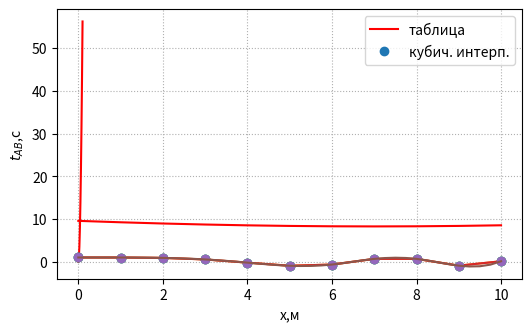
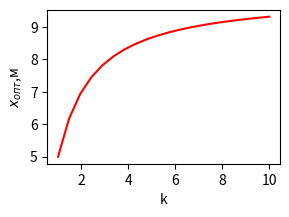

Write Python code to recreate these figures, in order. (Note: this script raises an exception after producing the figures.)
# -*- coding: utf-8 -*-
""" [redacted]

Automatically generated by Colab.

Original file is located at
    https://colab.research.google.com/<link-removed>

Физические константы
"""
import scipy.constants as CONST
print(CONST.g)
print(CONST.G)
print(CONST.c)
print(CONST.m_e)
#scipy.constants.physical_constants
print(CONST.physical_constants['elementary charge'])
print(CONST.physical_constants['molar gas constant'])
print(CONST.physical_constants['electron volt'])
#Множители
print(CONST.giga)
print(CONST.mega)
print(CONST.milli)
print(CONST.nano)
#Углы
print(CONST.degree)
print(CONST.arcminute)
print(CONST.arcsecond)

#Пример ф-ции превода угла,заданного в градусах и минутах дуги в радианы
def deg_min_to_radian(adeg,amin):
  return adeg*CONST.degree+amin*CONST.arcminute
deg_min_to_radian(45,22)

import scipy.constants as CONST
print('\nВремя')
print(CONST.minute)
print(CONST.hour)
print(CONST.day)
print(CONST.week)
print(CONST.year)
print('\nДлина')
print(CONST.inch)
print(CONST.mile)
print(CONST.micron)
print(CONST.light_year)
print(CONST.parsec)
print('\nДавление')
print(CONST.atm)
print(CONST.bar)
print(CONST.mmHg)
print(CONST.psi)
print('\nСкорость')
print(CONST.kmh)
print(CONST.mph)
print(CONST.mach)
print(CONST.knot)
print('\nСила,энергия,мощность')
print(CONST.eV)
print(CONST.calorie)
print(CONST.erg)
print(CONST.ton_TNT)
print(CONST.horsepower)
print(CONST.kgf)

import numpy as np
import scipy. constants as CONST
import matplotlib.pyplot as plt
#Радиус
R= 0.0005
#Плотность
rho = 1000.0
# Macca
m= rho * (4.0/3.0) *np. pi *R**3
#Массив долей скорости света: 9 точек от 0 до 0,1
k= np. linspace (0, 0.1, 9)
#Энергия (массив)
Energy = 0.5*m * (k*CONST.c) **2
#Энергия в тоннах THT
E_ton_TNT = Energy/CONST.ton_TNT
#Энергия в килограммах THT
E_kg_TNT= 1000.0*E_ton_TNT
#Построение графика
plt.figure(figsize=(6,3.5),dpi=150)
plt.plot(k,E_kg_TNT,'r-')
plt.xlabel('Скорость частицы , v/c')
plt.ylabel('Энергия частицы, кг THT')
plt.legend(['m={:3.2f} мг'.format(m*1e6)])
plt.grid(linestyle=':')

"""Тип numpy.matrix"""

import numpy as np
A = np.matrix([[1,2],[3,4]])
B = np.matrix([[1,2],[3,4]])
print(A*B)
A = np.array([[1,2],[3,4]])
B = np.array([[1,2],[3,4]])
print(A*B)
'''
"""Произведение матрицы и столбца"""

import numpy as np
A = np.matrix([[1,2],[3,4]])
b = np.matrix([1,2])
print(A*b)
#Возникает ошибка т.к размерности должны быть совместимы
'''
"""Исправленный вариант произведения матрицы и столбца"""

import numpy as np
A = np.matrix([[1,2],[3,4]])
b = np.matrix([1,2])
#Транспонирование матрицы строки b
print(A*b.T)
#или
A = np.matrix([[1,2],[3,4]])
b = np.matrix([[1],[2]])
print(A*b)

"""Обратная матрица"""

import numpy as np
from scipy import linalg
A = np.matrix([[1,2],[3,4]])
Ai = linalg.inv(A)
print(Ai)
print(A*Ai)

"""Решение СЛУ: обратная матрица"""

import numpy as np
from scipy import linalg
A = np.matrix([[1,3,5],[2,5,1],[2,3,8]])
b = np.matrix([[10],[8],[3]])

x = linalg.inv(A).dot(b)
print(x)

"""Решение СЛУ: ф-ция solve"""

import numpy as np
from scipy import linalg
A = np.matrix([[1,3,5],[2,5,1],[2,3,8]])
b = np.matrix([[10],[8],[3]])

x = linalg.solve(A,b)
print(x)

"""Вычисление определителя матрицы"""

import numpy as np
from scipy import linalg
A = np.matrix([[1,3,5],[2,5,1],[2,3,8]])
detA = linalg.det(A)
print(detA)

"""Собственные числа и собственные векторы"""

A = np.array([[1,2],[3,4]])
lamb,v = linalg.eig(A)
print(lamb)
print(v[:,0])
print(v[:,1])

"""Функция одной переменной"""

import numpy as np
from scipy.interpolate import interp1d
x= np.linspace(0,10,num=11,endpoint=True)
print(x)
y = np.cos(-x**2/9.0)
print(y)

#Табличная функция

import matplotlib.pyplot as plt
plt.plot(x,y,'o')

import matplotlib.pyplot as plt
plt.plot(x,y,'-')

"""линейная интерполяция"""

from scipy.interpolate import interp1d
f = interp1d(x,y)
print(f(2.5))
xnew=np.linspace(0,10,num=41,endpoint=True)
plt.plot(x,y,'o',xnew,f(xnew),'-')
plt.legend(['таблица','линейная интерп.'],
           loc='best')

"""Кубическая сплайн-интерполяция"""

from scipy.interpolate import interp1d
f = interp1d(x,y,kind='cubic')
print(f(2.5))
xnew=np.linspace(0,10,num=41,endpoint=True)
plt.plot(x,y,'o',xnew,f(xnew),'-')
plt.legend(['таблица','кубич. интерп.'],
           loc='best')

"""Нахождение корней уравнения"""

import numpy as np
from scipy.optimize import root
def func(x):
  return x+5*np.cos(x)

sol = root(func,-1)
print(sol.x,sol.success)

"""Решение системы нелинейных ур-ий"""

def func2(x):
  f = [x[0]*np.cos(x[1])-4,
       x[0]*x[1]-x[1]-5]
  return f
sol = root(func2,[1,1])
print(sol.x,sol.success)

"""Поиск минимума ф-ции"""

import numpy as np
from scipy.optimize import minimize

def time_AB(x,  a,b,h,v,k):
  La = np.sqrt(x**2+a**2)
  Lb = np.sqrt((h-x)**2+b**2)
  res = La/v + k*Lb/v
  return res
import matplotlib.pyplot as plt
x = time_AB(x,10,10,10,4,2)
y = np.arange(0,10,0.01)
plt.plot(x,'r-')
plt.xlabel('x,м')
plt.ylabel('$t_{AB}$,c')

import numpy as np
from scipy.optimize import minimize

def time_AB(x,  a,b,h,v,k):
  La = np.sqrt(x**2+a**2)
  Lb = np.sqrt((h-x)**2+b**2)
  res = La/v + k*Lb/v
  return res
res = minimize(time_AB,2.5,
               args = (10.0,10.0,10.0,4.0,2.0))
print(res.x,res.fun,res.success)

"""Зависимость x от отношения скоростей k"""

import numpy as np
from scipy.optimize import minimize

def x_opt(ki):
  return minimize(time_AB,2.5,
                  args = (10.0,10.0,10.0,4.0,ki)).x[0]
k = np.linspace(1,10,20)
xopt = np.fromiter((x_opt(ki)for ki in k),
                   dtype=float,
                   count = len(k))
plt.figure(figsize=(3,2),dpi = 200)
plt.plot(k,xopt,'r-')
plt.xlabel('k')
plt.ylabel('$x_{опт}$,м')

"""Определенные интегралы"""

import scipy.integrate as integrate
def fun(x):
  return x*np.sin(x)

result = integrate.quad(fun,0.0,1.0)
print(result)

import scipy.integrate as integrate
result = integrate.quad(lambda x:x*np.sin(x),0.0,1.0)
print(result)

"""Параметры подинтегральной ф-ции"""

import scipy.integrate as integrate

def integrand(x,n):
  return(x**n)*np.sin(x)

result = integrate.quad(integrand,0.0,1.0,
                        args = (3,))
print(result)

"""Двойной интеграл"""

import scipy.integrate as integrate

def integrand(x,y):
  return x*y
result = integrate.dblquad(integrand,0.0,0.5,
                        lambda x: 0,
                        lambda x: 1-2*x)
print(result)

"""Интегрирование табличной ф-ции"""

from scipy.integrate import simps

x = np.array([1.,2.,3.0,4.,5.0,6.])
y = np.array([2.,3.,3.5,4.,4.5,5.])
l1 = simps(y,x)
print(l1)

plt.plot(x,y,'o',x,y,'r-')

"""Форма Коши"""

def right_side(q,t):
  m=1.0
  c=10.0
  k=0.5

  dqdt = [q[1],-(k*q[1]+c*q[0])/m]
  return dqdt
from scipy.integrate import odeint
t = np.arange(0,10.0,0.01)
y0=[1.0,0]
q= odeint(right_side,y0,t)

plt.plot(t,q[:,0],'-',t,q[:,1],'--')
plt.xlabel('t,с')
plt.ylabel('y,м;v,м/c')
plt.legend(['положение','скорость'],loc = 'best')

"""задание 1"""

import numpy as np
import matplotlib.pyplot as plt

# Константы
G = 6.674 * (10 ** -11)  # м^3 / (кг * с^2)
M = 5.972 * (10 ** 24)   # кг
R = 6371                  # км

# Функция для вычисления ускорения свободного падения
def yskor(h):
    La = (R + h) ** 2
    Lb = G * M / La
    return Lb

# Высоты от 0 до 1000 км с шагом 100 км
heights = np.arange(0, 1001, 100)  # высота в км
g_values = yskor(heights)           # ускорение свободного падения для каждой высоты

# Печать таблицы
print("Высота (км)\tУскорение свободного падения (м/с^2)")
for h, g in zip(heights, g_values):
    print(f"{h}\t\t{g:.4f}")

# Визуализация
plt.plot(heights, g_values, 'r-')
plt.xlabel('Высота (км)')
plt.ylabel('Ускорение свободного падения (м/с^2)')
plt.title('Зависимость ускорения свободного падения от высоты')
plt.grid()
plt.show()

"""задание 2

"""

import numpy as np
from scipy import linalg

A = np.matrix([[2,3,1],[3,1,2],[1,2,3]])
b = np.matrix([[2],[7],[3]])

x = linalg.inv(A).dot(b)
print(x)

"""задание 3"""

import numpy as np
from scipy.integrate import trapz
def integrand(x):
  return (1 / np.sqrt(2 * np.pi)) * np.exp(-x**2 / 2)

x = np.linspace(-3, 3, 1000)  # Значения x от -3 до 3, 1000 точек
y = integrand(x)               # Значения функции в этих точках
result = trapz(y, x)
print(result)

"""задание 4

"""

import numpy as np
from scipy.optimize import root
def func(x):
  return x**3+np.cos(x)

sol = root(func,-1)
print(sol.x,sol.success)

"""задание 5"""

import numpy as np
from scipy.optimize import minimize

def find_min(x):
  x1 = x[0]
  x2 = x[1]
  La = (x2-x1**2)**2
  Lb = (1-x1)**2
  res = 100*La+Lb
  return res
x0 = np.array([1, 1])
res = minimize(find_min, x0)
print(res.x[0],res.x[1],res.fun,res.success)
